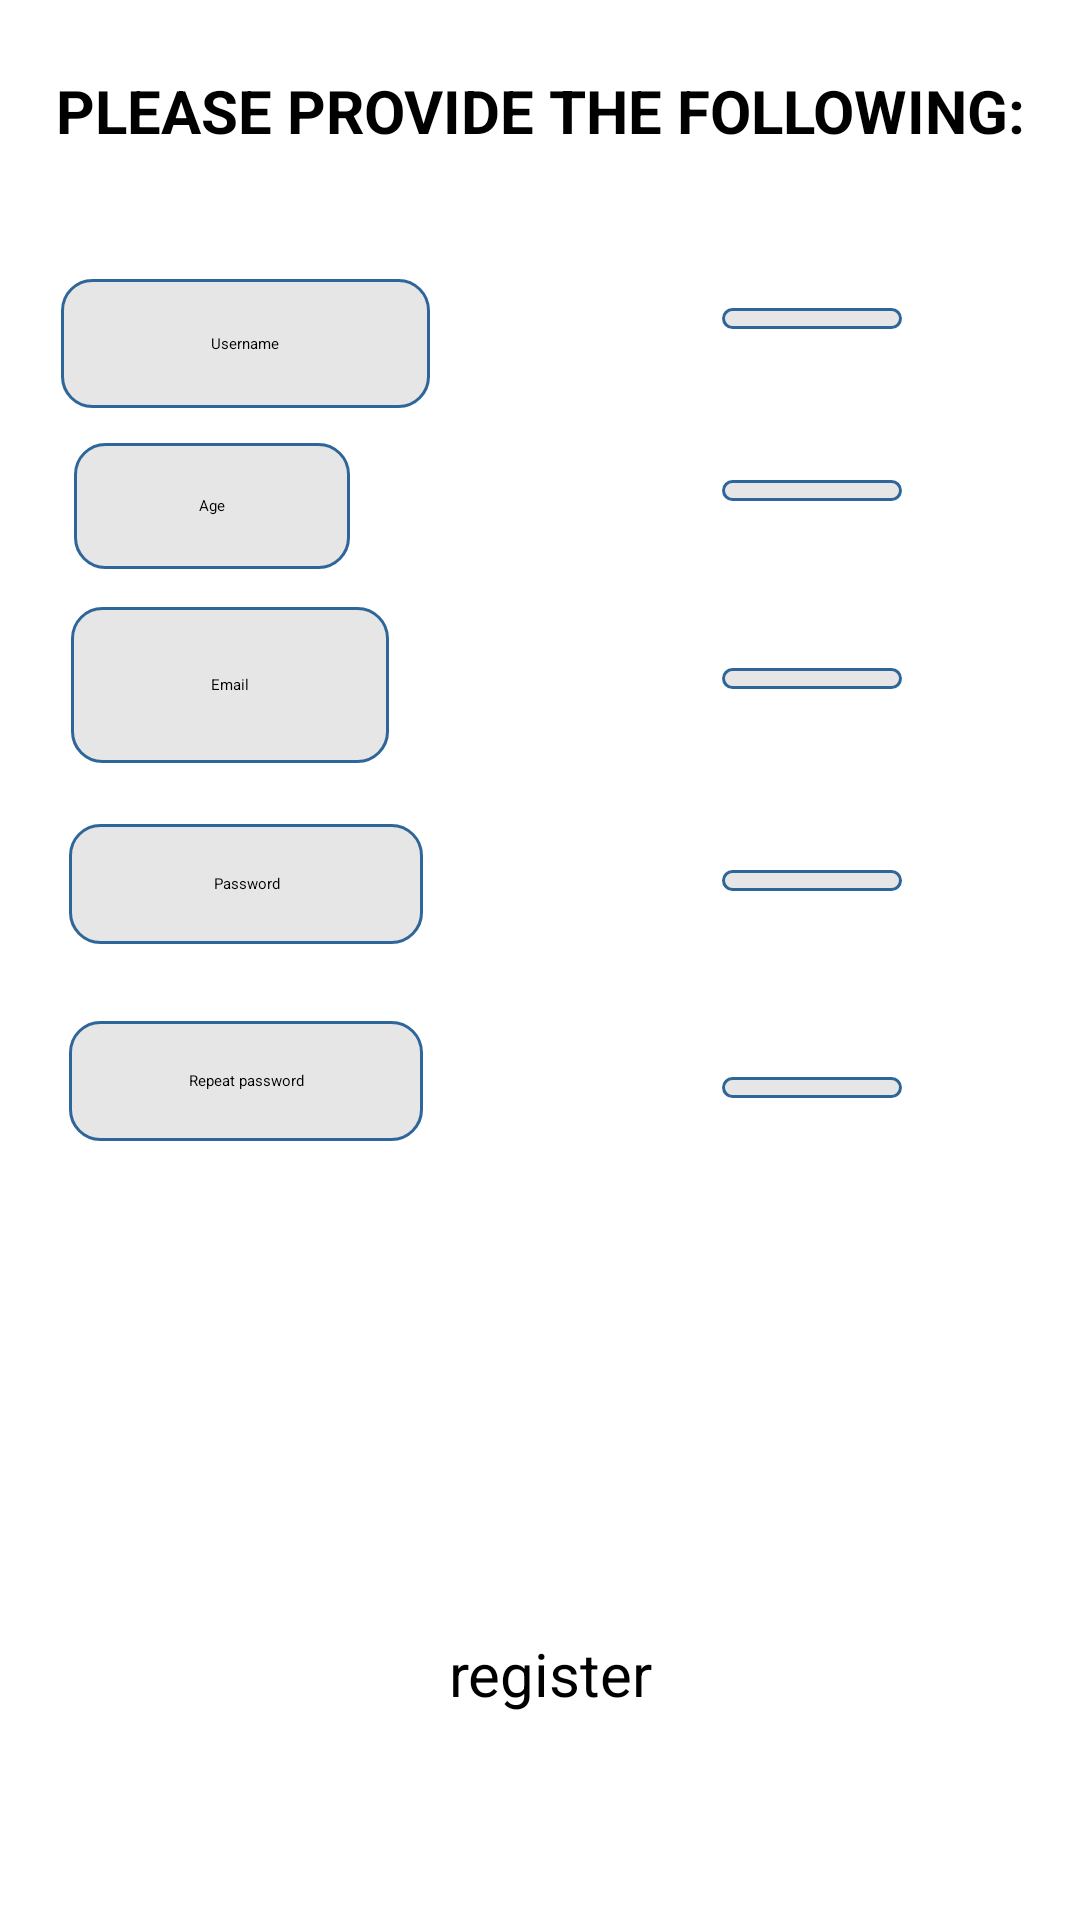

Reconstruct the res/layout file that produces this screen, plus the resources it refers to.
<!-- AndroidManifest.xml: activity theme DemoTheme -->
<!-- res/layout/activity_register.xml -->
<?xml version="1.0" encoding="utf-8"?>
<androidx.constraintlayout.widget.ConstraintLayout xmlns:android="http://schemas.android.com/apk/res/android"
    xmlns:app="http://schemas.android.com/apk/res-auto"
    xmlns:tools="http://schemas.android.com/tools"
    android:layout_width="match_parent"
    android:layout_height="match_parent"
    android:background="@drawable/allbg"
    tools:context=".registerActivity">

    <TextView
        android:id="@+id/textView381"
        android:layout_width="wrap_content"
        android:layout_height="wrap_content"
        android:text="Please provide the following:"
        android:textAlignment="center"
        android:textAllCaps="true"
        android:textSize="20dp"
        android:textStyle="bold"
        app:layout_constraintBottom_toBottomOf="parent"
        app:layout_constraintEnd_toEndOf="parent"
        app:layout_constraintStart_toStartOf="parent"
        app:layout_constraintTop_toTopOf="parent"
        app:layout_constraintVertical_bias="0.038" />

    <EditText
        android:id="@+id/nameInput"
        android:layout_width="wrap_content"
        android:layout_height="wrap_content"
        android:background="@drawable/round_edittext"
        android:ems="10"
        android:inputType="textPersonName"
        app:layout_constraintBottom_toBottomOf="parent"
        app:layout_constraintEnd_toEndOf="parent"
        app:layout_constraintHorizontal_bias="0.622"
        app:layout_constraintStart_toEndOf="@+id/textView3"
        app:layout_constraintTop_toTopOf="parent"
        app:layout_constraintVertical_bias="0.162" />

    <EditText
        android:id="@+id/pass2"
        android:layout_width="wrap_content"
        android:layout_height="wrap_content"
        android:background="@drawable/round_edittext"
        android:ems="10"
        android:inputType="textPassword"
        app:layout_constraintBottom_toBottomOf="parent"
        app:layout_constraintEnd_toEndOf="@+id/pass1"
        app:layout_constraintTop_toTopOf="parent"
        app:layout_constraintVertical_bias="0.567" />

    <EditText
        android:id="@+id/pass1"
        android:layout_width="wrap_content"
        android:layout_height="wrap_content"
        android:background="@drawable/round_edittext"
        android:ems="10"
        android:inputType="textPassword"
        app:layout_constraintBottom_toBottomOf="parent"
        app:layout_constraintEnd_toEndOf="@+id/inputMail"
        app:layout_constraintTop_toTopOf="parent"
        app:layout_constraintVertical_bias="0.458" />

    <EditText
        android:id="@+id/ageInput"
        android:layout_width="wrap_content"
        android:layout_height="wrap_content"
        android:background="@drawable/round_edittext"
        android:ems="10"
        android:inputType="numberDecimal"
        app:layout_constraintBottom_toBottomOf="parent"
        app:layout_constraintEnd_toEndOf="@+id/nameInput"
        app:layout_constraintTop_toTopOf="parent"
        app:layout_constraintVertical_bias="0.253" />

    <EditText
        android:id="@+id/inputMail"
        android:layout_width="wrap_content"
        android:layout_height="wrap_content"
        android:background="@drawable/round_edittext"
        android:ems="10"
        android:inputType="textEmailAddress"
        app:layout_constraintBottom_toBottomOf="parent"
        app:layout_constraintEnd_toEndOf="@+id/ageInput"
        app:layout_constraintTop_toTopOf="parent"
        app:layout_constraintVertical_bias="0.352" />

    <TextView
        android:id="@+id/textView5"
        android:layout_width="118dp"
        android:layout_height="40dp"
        android:background="@drawable/round_edittext"
        android:gravity="center"
        android:text="Password"
        android:textAlignment="center"
        app:layout_constraintBottom_toBottomOf="parent"
        app:layout_constraintEnd_toEndOf="@+id/textView4"
        app:layout_constraintHorizontal_bias="0.083"
        app:layout_constraintStart_toStartOf="@+id/textView4"
        app:layout_constraintTop_toTopOf="parent"
        app:layout_constraintVertical_bias="0.458" />

    <TextView
        android:id="@+id/textView39"
        android:layout_width="118dp"
        android:layout_height="40dp"
        android:background="@drawable/round_edittext"
        android:gravity="center"
        android:text="Repeat password"
        android:textAlignment="center"
        app:layout_constraintBottom_toBottomOf="parent"
        app:layout_constraintEnd_toEndOf="@+id/textView5"
        app:layout_constraintHorizontal_bias="0.0"
        app:layout_constraintStart_toStartOf="@+id/textView5"
        app:layout_constraintTop_toTopOf="parent"
        app:layout_constraintVertical_bias="0.567" />

    <TextView
        android:id="@+id/textView3"
        android:layout_width="123dp"
        android:layout_height="43dp"
        android:background="@drawable/round_edittext"
        android:gravity="center"
        android:text="Username"
        android:textAlignment="center"
        app:layout_constraintBottom_toBottomOf="parent"
        app:layout_constraintEnd_toEndOf="parent"
        app:layout_constraintHorizontal_bias="0.086"
        app:layout_constraintStart_toStartOf="parent"
        app:layout_constraintTop_toTopOf="parent"
        app:layout_constraintVertical_bias="0.156" />

    <TextView
        android:id="@+id/textView7"
        android:layout_width="92dp"
        android:layout_height="42dp"
        android:background="@drawable/round_edittext"
        android:gravity="center"
        android:text="Age"
        app:layout_constraintBottom_toBottomOf="parent"
        app:layout_constraintEnd_toEndOf="@+id/textView3"
        app:layout_constraintHorizontal_bias="0.139"
        app:layout_constraintStart_toStartOf="@+id/textView3"
        app:layout_constraintTop_toTopOf="parent"
        app:layout_constraintVertical_bias="0.247" />

    <TextView
        android:id="@+id/textView4"
        android:layout_width="106dp"
        android:layout_height="52dp"
        android:background="@drawable/round_edittext"
        android:gravity="center"
        android:text="Email"
        android:textAlignment="center"
        app:layout_constraintBottom_toBottomOf="parent"
        app:layout_constraintEnd_toEndOf="@+id/textView7"
        app:layout_constraintHorizontal_bias="0.081"
        app:layout_constraintStart_toStartOf="@+id/textView7"
        app:layout_constraintTop_toTopOf="parent"
        app:layout_constraintVertical_bias="0.344" />

    <Button
        android:id="@+id/register"
        android:layout_width="wrap_content"
        android:layout_height="wrap_content"
        android:background="@drawable/round_color"
        android:backgroundTint="#F50D8811"
        android:text="register"
        android:textColor="#000000"
        android:textSize="20dp"
        app:backgroundTint="@color/teal_200"
        app:layout_constraintBottom_toBottomOf="parent"
        app:layout_constraintEnd_toEndOf="parent"
        app:layout_constraintHorizontal_bias="0.513"
        app:layout_constraintStart_toStartOf="parent"
        app:layout_constraintTop_toTopOf="parent"
        app:layout_constraintVertical_bias="0.888" />

</androidx.constraintlayout.widget.ConstraintLayout>
<!-- resources referenced by this layout -->
<resources>
  <color name="teal_200">#FF03DAC5</color>
  <!-- drawable round_edittext (drawable) -->
  <?xml version="1.0" encoding="utf-8"?>
  <shape xmlns:android="http://schemas.android.com/apk/res/android" >
  
      <solid android:color="#61BDBDBD" />
  
      <stroke
          android:width="1dp"
          android:color="#2f6699" />
      <corners 
          android:radius="10dp"            
          />
  
  </shape>
</resources>
